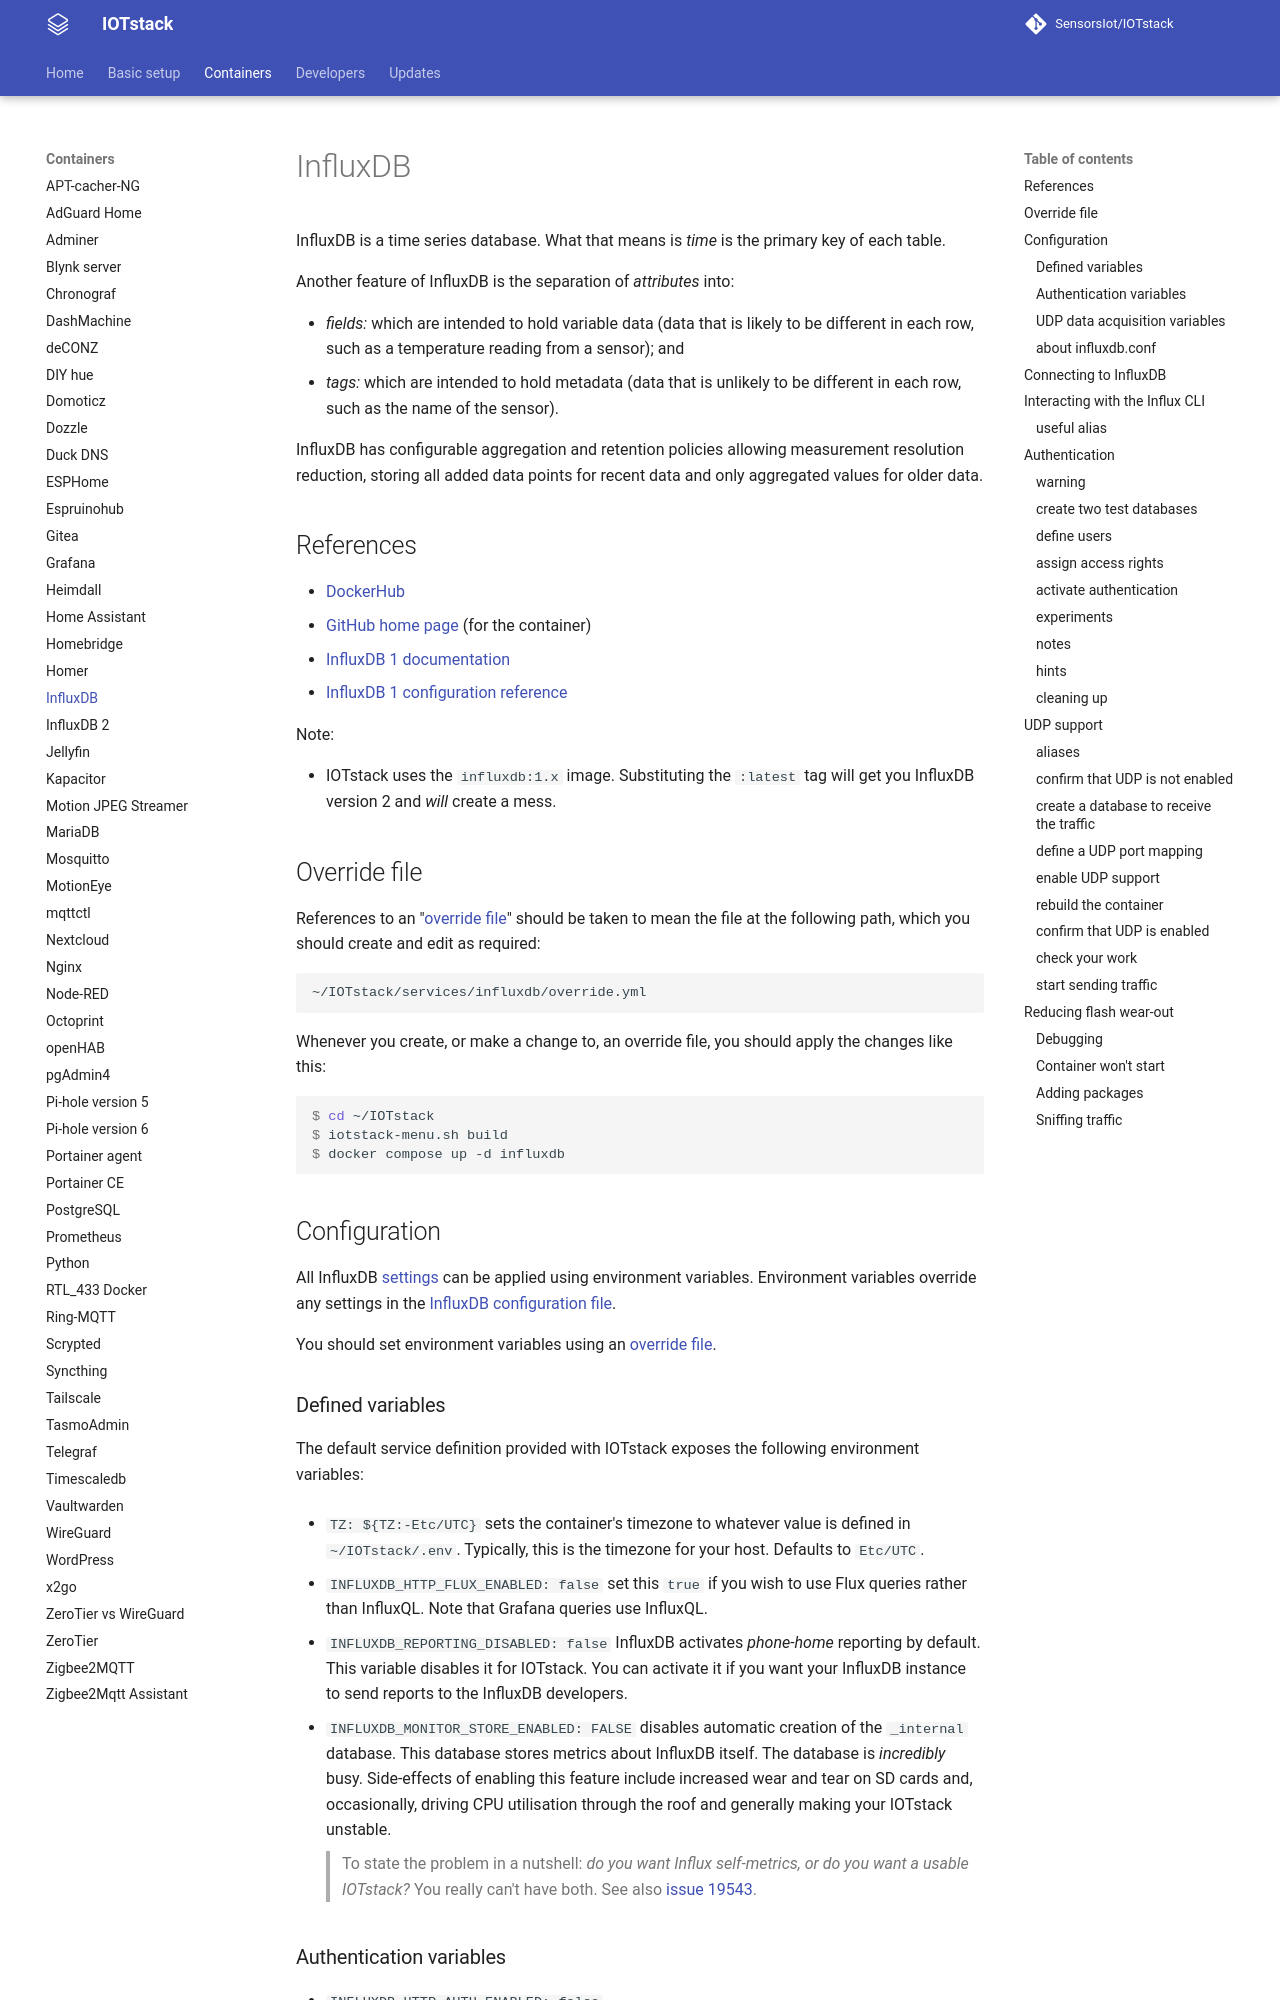

repository: SensorsIot/IOTstack · page: Containers/InfluxDB/index.html · generator: mkdocs

# InfluxDB

InfluxDB is a time series database. What that means is *time* is the primary key of each table.

Another feature of InfluxDB is the separation of *attributes* into:

* *fields:* which are intended to hold variable data (data that is likely to be different in each row, such as a temperature reading from a sensor); and
* *tags:* which are intended to hold metadata (data that is unlikely to be different in each row, such as the name of the sensor).

InfluxDB has configurable aggregation and retention policies allowing measurement resolution reduction, storing all added data points for recent data and only aggregated values for older data.

## References { #references }

- [DockerHub](https://hub.docker.com/_/influxdb/tags)
- [GitHub home page](https://github.com/influxdata/influxdata-docker) (for the container)
- [InfluxDB 1 documentation](https://docs.influxdata.com/influxdb/v1/)
- [InfluxDB 1 configuration reference](https://docs.influxdata.com/influxdb/v1/administration/config)

Note:

* IOTstack uses the `influxdb:1.x` image. Substituting the `:latest` tag will get you InfluxDB version 2 and *will* create a mess.

## Override file { #overrides }

References to an "[override file](../Basic_setup/Custom.md#custom-service)" should be taken to mean the file at the following path, which you should create and edit as required:

```
~/IOTstack/services/influxdb/override.yml
```

Whenever you create, or make a change to, an override file, you should apply the changes like this:

``` console
$ cd ~/IOTstack
$ iotstack-menu.sh build
$ docker compose up -d influxdb
```

## Configuration { #configuration }

All InfluxDB [settings](https://docs.influxdata.com/influxdb/v1/administration/config) can be applied using environment variables. Environment variables override any settings in the [InfluxDB configuration file](#configFile).

You should set environment variables using an [override file](#overrides).
